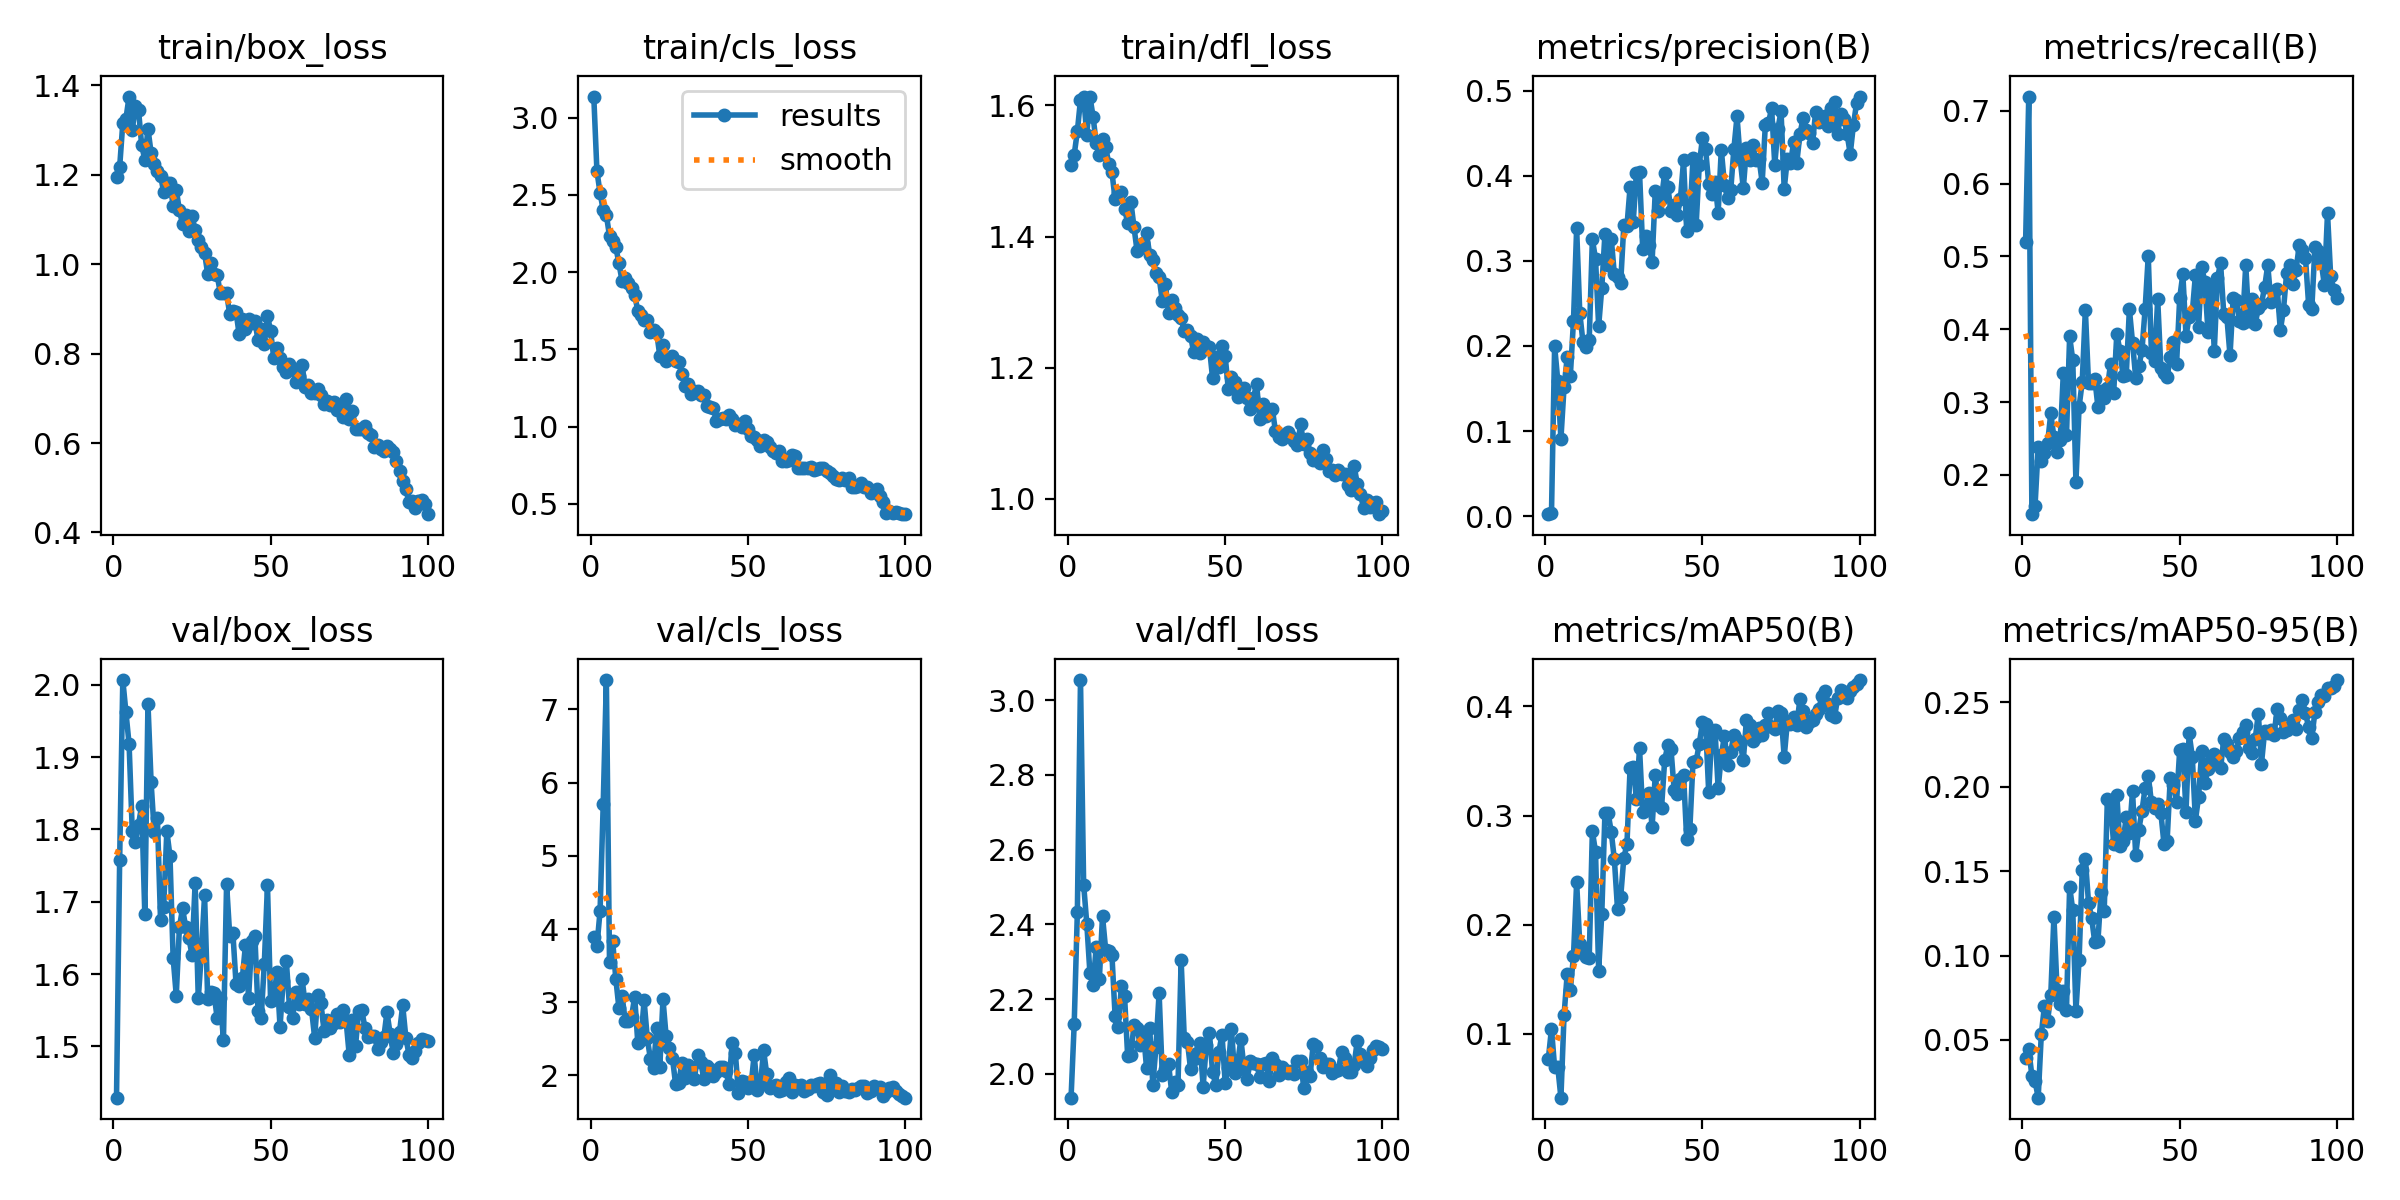

The table this chart was drawn from, first rows:
epoch, train/box_loss, train/cls_loss, train/dfl_loss, metrics/precision(B), metrics/recall(B), metrics/mAP50(B), metrics/mAP50-95(B), val/box_loss, val/cls_loss, val/dfl_loss, lr/pg0, lr/pg1, lr/pg2
1, 1.194, 3.138, 1.508, 0.00222, 0.5199, 0.07689, 0.03911, 1.429, 3.891, 1.936, 0.000343, 0.000343, 0.000343
2, 1.217, 2.655, 1.525, 0.00321, 0.7195, 0.1045, 0.04445, 1.758, 3.77, 2.134, 0.0006933, 0.0006933, 0.0006933
3, 1.315, 2.513, 1.56, 0.1999, 0.1461, 0.06908, 0.02867, 2.007, 4.247, 2.432, 0.001037, 0.001037, 0.001037
4, 1.325, 2.402, 1.609, 0.1592, 0.1576, 0.06956, 0.02567, 1.962, 5.709, 3.054, 0.001373, 0.001373, 0.001373
5, 1.375, 2.37, 1.613, 0.09076, 0.2384, 0.04135, 0.01583, 1.918, 7.402, 2.507, 0.001372, 0.001372, 0.001372
6, 1.299, 2.234, 1.556, 0.1517, 0.2194, 0.1169, 0.05366, 1.798, 3.545, 2.402, 0.001372, 0.001372, 0.001372
7, 1.353, 2.201, 1.613, 0.1866, 0.2295, 0.1548, 0.07019, 1.782, 3.837, 2.269, 0.001358, 0.001358, 0.001358
8, 1.345, 2.163, 1.583, 0.1652, 0.244, 0.1403, 0.06147, 1.807, 3.323, 2.237, 0.001344, 0.001344, 0.001344
9, 1.266, 2.056, 1.542, 0.2297, 0.2843, 0.1713, 0.07651, 1.833, 2.917, 2.34, 0.00133, 0.00133, 0.00133
10, 1.234, 1.942, 1.524, 0.3383, 0.252, 0.2387, 0.123, 1.683, 3.082, 2.255, 0.001316, 0.001316, 0.001316
11, 1.303, 1.961, 1.548, 0.2386, 0.2313, 0.1819, 0.07981, 1.974, 2.746, 2.422, 0.001302, 0.001302, 0.001302
12, 1.249, 1.932, 1.537, 0.2051, 0.248, 0.1753, 0.07116, 1.865, 2.745, 2.333, 0.001288, 0.001288, 0.001288
13, 1.223, 1.898, 1.511, 0.199, 0.3405, 0.1705, 0.07928, 1.796, 2.794, 2.328, 0.001273, 0.001273, 0.001273
14, 1.209, 1.852, 1.498, 0.2073, 0.2546, 0.1697, 0.068, 1.815, 3.077, 2.318, 0.001259, 0.001259, 0.001259
15, 1.198, 1.75, 1.457, 0.3253, 0.3902, 0.2855, 0.1409, 1.674, 2.442, 2.155, 0.001245, 0.001245, 0.001245
16, 1.161, 1.722, 1.467, 0.3025, 0.3574, 0.267, 0.1267, 1.692, 2.49, 2.126, 0.001231, 0.001231, 0.001231
17, 1.181, 1.688, 1.468, 0.2233, 0.1902, 0.1579, 0.06738, 1.798, 3.024, 2.234, 0.001217, 0.001217, 0.001217
18, 1.181, 1.692, 1.443, 0.2686, 0.2932, 0.2101, 0.09723, 1.763, 2.514, 2.209, 0.001203, 0.001203, 0.001203
19, 1.13, 1.611, 1.421, 0.3319, 0.3275, 0.3026, 0.1504, 1.623, 2.224, 2.047, 0.001189, 0.001189, 0.001189
20, 1.166, 1.624, 1.453, 0.2955, 0.4268, 0.3025, 0.1572, 1.57, 2.095, 2.051, 0.001174, 0.001174, 0.001174
21, 1.12, 1.609, 1.415, 0.3263, 0.3259, 0.285, 0.1314, 1.665, 2.652, 2.13, 0.00116, 0.00116, 0.00116
22, 1.09, 1.456, 1.377, 0.284, 0.3268, 0.2597, 0.1222, 1.691, 2.12, 2.122, 0.001146, 0.001146, 0.001146
23, 1.11, 1.529, 1.382, 0.2809, 0.3323, 0.2142, 0.1078, 1.665, 3.041, 2.077, 0.001132, 0.001132, 0.001132
24, 1.074, 1.425, 1.391, 0.274, 0.2931, 0.2251, 0.1089, 1.65, 2.535, 2.112, 0.001118, 0.001118, 0.001118
25, 1.108, 1.439, 1.405, 0.3417, 0.3156, 0.2612, 0.1376, 1.627, 2.38, 2.016, 0.001104, 0.001104, 0.001104
26, 1.076, 1.457, 1.373, 0.341, 0.3053, 0.2738, 0.1266, 1.726, 2.242, 2.122, 0.001089, 0.001089, 0.001089
27, 1.054, 1.422, 1.365, 0.387, 0.3188, 0.3438, 0.1929, 1.566, 1.886, 1.971, 0.001075, 0.001075, 0.001075
28, 1.038, 1.418, 1.344, 0.3459, 0.3524, 0.3447, 0.1897, 1.629, 1.891, 2.072, 0.001061, 0.001061, 0.001061
29, 1.026, 1.338, 1.338, 0.4036, 0.3128, 0.3154, 0.166, 1.709, 2.173, 2.217, 0.001047, 0.001047, 0.001047
30, 0.9773, 1.265, 1.302, 0.404, 0.3938, 0.3617, 0.1952, 1.565, 1.968, 1.996, 0.001033, 0.001033, 0.001033
31, 1.002, 1.277, 1.328, 0.3144, 0.37, 0.3029, 0.1647, 1.575, 2.14, 2.012, 0.001019, 0.001019, 0.001019
32, 0.978, 1.211, 1.284, 0.3297, 0.3361, 0.305, 0.1678, 1.573, 2.12, 2.025, 0.001005, 0.001005, 0.001005
33, 0.9753, 1.232, 1.303, 0.3184, 0.337, 0.3209, 0.182, 1.539, 1.951, 1.952, 0.0009904, 0.0009904, 0.0009904
34, 0.9363, 1.227, 1.291, 0.2991, 0.4276, 0.2898, 0.1726, 1.567, 2.274, 1.978, 0.0009763, 0.0009763, 0.0009763
35, 0.9366, 1.201, 1.28, 0.3823, 0.3817, 0.3371, 0.1973, 1.509, 2.18, 1.97, 0.0009622, 0.0009622, 0.0009622
36, 0.9355, 1.204, 1.275, 0.3592, 0.3334, 0.3101, 0.1598, 1.724, 1.951, 2.304, 0.000948, 0.000948, 0.000948
37, 0.8879, 1.134, 1.256, 0.3738, 0.3489, 0.3073, 0.1746, 1.653, 2.135, 2.095, 0.0009338, 0.0009338, 0.0009338
38, 0.8953, 1.129, 1.257, 0.4036, 0.371, 0.3509, 0.1856, 1.657, 2.087, 2.086, 0.0009197, 0.0009197, 0.0009197
39, 0.8936, 1.118, 1.248, 0.3868, 0.4276, 0.3646, 0.1993, 1.587, 1.988, 2.013, 0.0009056, 0.0009056, 0.0009056
40, 0.843, 1.036, 1.223, 0.3587, 0.5006, 0.3611, 0.2066, 1.583, 2.048, 2.039, 0.0008914, 0.0008914, 0.0008914
41, 0.8783, 1.049, 1.244, 0.366, 0.3679, 0.3238, 0.1908, 1.594, 2.113, 2.055, 0.0008773, 0.0008773, 0.0008773
42, 0.8559, 1.053, 1.222, 0.3536, 0.3569, 0.32, 0.1874, 1.64, 2.118, 2.083, 0.0008631, 0.0008631, 0.0008631
43, 0.8773, 1.049, 1.24, 0.3727, 0.4412, 0.3336, 0.1897, 1.567, 2.056, 1.965, 0.000849, 0.000849, 0.000849
44, 0.8683, 1.073, 1.234, 0.4181, 0.3474, 0.3374, 0.1847, 1.646, 1.876, 2.078, 0.0008348, 0.0008348, 0.0008348
45, 0.8726, 1.046, 1.231, 0.3349, 0.3402, 0.2782, 0.1662, 1.653, 2.447, 2.108, 0.0008207, 0.0008207, 0.0008207
46, 0.8297, 1.01, 1.184, 0.3497, 0.3346, 0.2879, 0.1679, 1.549, 2.311, 2.004, 0.0008065, 0.0008065, 0.0008065
47, 0.855, 1.019, 1.217, 0.4204, 0.3616, 0.3494, 0.2053, 1.539, 1.761, 1.971, 0.0007924, 0.0007924, 0.0007924
48, 0.8207, 0.9963, 1.201, 0.3423, 0.382, 0.3497, 0.201, 1.615, 1.92, 2.059, 0.0007782, 0.0007782, 0.0007782
49, 0.8843, 1.037, 1.233, 0.4133, 0.3522, 0.3659, 0.191, 1.723, 1.909, 2.105, 0.0007641, 0.0007641, 0.0007641
50, 0.8507, 0.9817, 1.218, 0.4443, 0.4429, 0.3854, 0.2218, 1.562, 1.829, 1.976, 0.0007499, 0.0007499, 0.0007499
51, 0.79, 0.9372, 1.168, 0.4319, 0.4757, 0.3839, 0.2224, 1.565, 1.858, 2.016, 0.0007358, 0.0007358, 0.0007358
52, 0.8127, 0.929, 1.186, 0.3907, 0.3906, 0.3211, 0.1852, 1.603, 2.28, 2.119, 0.0007216, 0.0007216, 0.0007216
53, 0.7908, 0.9106, 1.178, 0.3788, 0.4168, 0.3776, 0.2316, 1.527, 1.798, 2.002, 0.0007075, 0.0007075, 0.0007075
54, 0.769, 0.8739, 1.155, 0.3923, 0.4228, 0.3783, 0.2178, 1.591, 1.871, 2.03, 0.0006934, 0.0006934, 0.0006934
55, 0.7579, 0.9113, 1.165, 0.3569, 0.4748, 0.3249, 0.18, 1.618, 2.342, 2.093, 0.0006792, 0.0006792, 0.0006792
56, 0.7766, 0.9013, 1.168, 0.4309, 0.4036, 0.3551, 0.1941, 1.554, 2.013, 2.015, 0.0006651, 0.0006651, 0.0006651
57, 0.7664, 0.869, 1.153, 0.3897, 0.4852, 0.3729, 0.2209, 1.539, 1.825, 1.987, 0.0006509, 0.0006509, 0.0006509
58, 0.7357, 0.8387, 1.136, 0.3736, 0.4646, 0.3467, 0.2023, 1.575, 1.849, 2.033, 0.0006368, 0.0006368, 0.0006368
59, 0.7491, 0.8298, 1.154, 0.3832, 0.396, 0.3581, 0.2103, 1.558, 1.873, 2.029, 0.0006226, 0.0006226, 0.0006226
60, 0.7742, 0.8425, 1.175, 0.4317, 0.4567, 0.3741, 0.216, 1.594, 1.786, 2.027, 0.0006085, 0.0006085, 0.0006085
... 40 more rows
